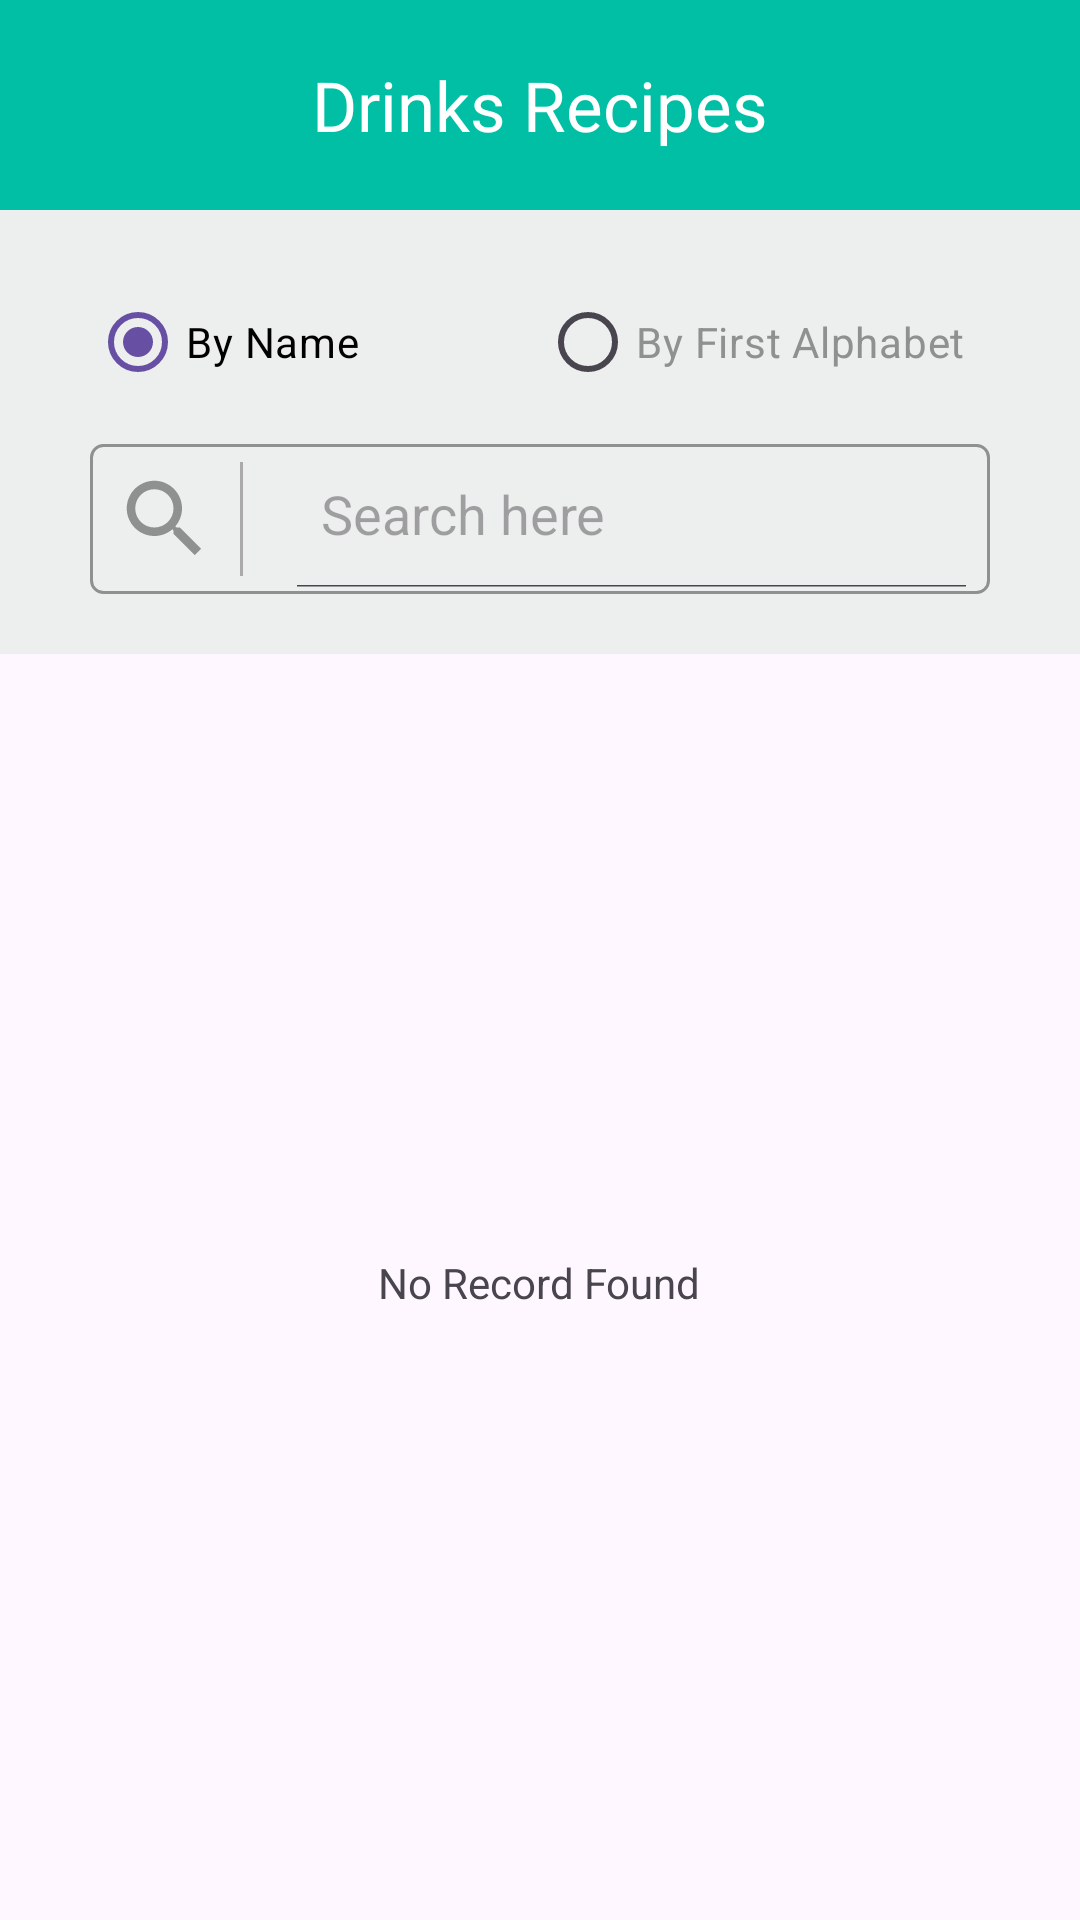

Reconstruct the res/layout file that produces this screen, plus the resources it refers to.
<!-- AndroidManifest.xml: application theme Theme.Sofit_Test_App -->
<!-- res/layout/fragment_home.xml -->
<?xml version="1.0" encoding="utf-8"?>
<layout xmlns:android="http://schemas.android.com/apk/res/android"
    xmlns:app="http://schemas.android.com/apk/res-auto"
    xmlns:tools="http://schemas.android.com/tools">

    <data>

        <import type="android.view.View" />

        <variable
            name="viewModel"
            type="com.example.sofit_test_app.ui.viewModels.HomeFragmentVM" />

    </data>

    <ScrollView
        android:layout_width="match_parent"
        android:layout_height="match_parent">


        <LinearLayout
            android:layout_width="match_parent"
            android:layout_height="wrap_content"
            android:orientation="vertical">

            <LinearLayout
                android:layout_width="match_parent"
                android:layout_height="70dp"
                android:background="@color/green"
                app:layout_constraintTop_toTopOf="parent">

                <androidx.appcompat.widget.AppCompatTextView
                    android:layout_width="match_parent"
                    android:layout_height="match_parent"
                    android:gravity="center"
                    android:text="@string/drinks_recipes"
                    android:textColor="@color/white"
                    android:textSize="23sp" />

            </LinearLayout>


            <LinearLayout
                android:layout_width="match_parent"
                android:layout_height="wrap_content"
                android:background="@color/light_grey"
                android:orientation="vertical"
                android:paddingHorizontal="30dp"
                android:paddingVertical="20dp">

                <LinearLayout
                    android:layout_width="match_parent"
                    android:layout_height="wrap_content">

                    <RadioGroup
                        android:id="@+id/radioGroup"
                        android:layout_width="match_parent"
                        android:layout_height="wrap_content"
                        android:orientation="horizontal">

                        <RadioButton
                            android:id="@+id/radioButton_ByName"
                            android:layout_width="match_parent"
                            android:layout_height="wrap_content"
                            android:layout_weight="1"
                            android:checked="true"
                            android:text="@string/by_name"
                            android:textColor="@color/black" />

                        <RadioButton
                            android:id="@+id/radioButton_ByFirstAlphabet"
                            android:layout_width="match_parent"
                            android:layout_height="wrap_content"
                            android:layout_weight="1"
                            android:buttonTint="@color/grey"
                            android:checked="false"
                            android:text="@string/by_alphabet"
                            android:textColor="@color/grey" />

                    </RadioGroup>

                </LinearLayout>


                <LinearLayout
                    android:layout_width="match_parent"
                    android:layout_height="50dp"
                    android:layout_marginTop="10dp"
                    android:background="@drawable/bg_edittext"
                    android:orientation="horizontal">

                    <RelativeLayout
                        android:layout_width="0dp"
                        android:layout_height="match_parent"
                        android:layout_weight="1">

                        <ImageView
                            android:id="@+id/imageViewSearch"
                            android:layout_width="50dp"
                            android:layout_height="match_parent"
                            android:padding="8dp"
                            android:src="@drawable/ic_search" />

                        <View
                            android:id="@+id/separator"
                            android:layout_width="1dp"
                            android:layout_height="wrap_content"
                            android:layout_marginVertical="6dp"
                            android:layout_toEndOf="@id/imageViewSearch"
                            android:background="@android:color/darker_gray" />


                        <androidx.appcompat.widget.SearchView
                            android:id="@+id/search_text"
                            android:layout_width="match_parent"
                            android:layout_height="wrap_content"
                            android:layout_toEndOf="@id/separator"
                            android:background="@android:color/transparent"
                            android:paddingStart="10dp"
                            android:textColor="@color/grey"
                            android:textSize="14sp"
                            app:iconifiedByDefault="false"
                            app:queryHint="Search here"
                            app:searchIcon="@null"
                            tools:ignore="RtlSymmetry" />

                    </RelativeLayout>

                </LinearLayout>
            </LinearLayout>

            <androidx.recyclerview.widget.RecyclerView
                android:id="@+id/drink_recipes_RecyclerView"
                android:layout_width="match_parent"
                android:layout_height="wrap_content"
                android:adapter="@{viewModel.drinksAdapter}"
                android:orientation="vertical"
                android:visibility="@{viewModel.isListVisible ? View.VISIBLE : View.GONE, default=gone}"
                tools:listitem="@layout/layout_drink_item" />

            <androidx.appcompat.widget.AppCompatTextView
                android:layout_width="wrap_content"
                android:layout_height="wrap_content"
                android:layout_gravity="center"
                android:layout_marginTop="200dp"
                android:text="@string/no_record_found"
                android:visibility="@{viewModel.isListVisible ? View.GONE : View.VISIBLE, default=visible}" />

        </LinearLayout>
    </ScrollView>
</layout>
<!-- res/layout/layout_drink_item.xml (included above) -->
<?xml version="1.0" encoding="utf-8"?>
<layout xmlns:android="http://schemas.android.com/apk/res/android"
    xmlns:app="http://schemas.android.com/apk/res-auto"
    xmlns:tools="http://schemas.android.com/tools">

    <androidx.constraintlayout.widget.ConstraintLayout
        android:layout_width="match_parent"
        android:layout_height="100dp"
        android:layout_marginHorizontal="10dp"
        android:layout_marginBottom="5dp">

        <androidx.constraintlayout.widget.Guideline
            android:id="@+id/guideline_left"
            android:layout_width="wrap_content"
            android:layout_height="wrap_content"
            android:orientation="vertical"
            app:layout_constraintGuide_percent="0.2" />

        <androidx.constraintlayout.widget.Guideline
            android:id="@+id/guideline_right"
            android:layout_width="wrap_content"
            android:layout_height="wrap_content"
            android:orientation="vertical"
            app:layout_constraintGuide_percent="0.7" />

        <androidx.constraintlayout.widget.Guideline
            android:id="@+id/guideline_right1"
            android:layout_width="wrap_content"
            android:layout_height="wrap_content"
            android:orientation="vertical"
            app:layout_constraintGuide_percent="0.8" />

        <androidx.constraintlayout.widget.Guideline
            android:id="@+id/guideline_bottom"
            android:layout_width="wrap_content"
            android:layout_height="wrap_content"
            android:orientation="horizontal"
            app:layout_constraintGuide_percent="0.95" />

        <de.hdodenhof.circleimageview.CircleImageView
            android:id="@+id/drink_imageView"
            android:layout_width="0dp"
            android:layout_height="0dp"
            android:src="@drawable/ic_broken"
            app:layout_constraintBottom_toBottomOf="@id/guideline_bottom"
            app:layout_constraintEnd_toEndOf="@id/guideline_left"
            app:layout_constraintStart_toStartOf="parent"
            app:layout_constraintTop_toTopOf="parent" />

        <LinearLayout
            android:layout_width="0dp"
            android:layout_height="0dp"
            android:gravity="center|start"
            android:orientation="vertical"
            android:paddingStart="10dp"
            app:layout_constraintBottom_toBottomOf="@id/guideline_bottom"
            app:layout_constraintEnd_toEndOf="@id/guideline_right"
            app:layout_constraintStart_toStartOf="@id/guideline_left"
            app:layout_constraintTop_toTopOf="parent"
            tools:ignore="RtlSymmetry">

            <androidx.appcompat.widget.AppCompatTextView
                android:id="@+id/drink_title_textView"
                android:layout_width="match_parent"
                android:layout_height="wrap_content"
                android:textColor="@color/black"
                android:textSize="14sp" />

            <androidx.appcompat.widget.AppCompatTextView
                android:id="@+id/drink_description_textView"
                android:layout_width="match_parent"
                android:layout_height="wrap_content"
                android:ellipsize="end"
                android:maxLines="2"
                android:textColor="@color/grey"
                android:textSize="14sp" />

        </LinearLayout>


        <androidx.appcompat.widget.AppCompatImageView
            android:id="@+id/drink_favourite_imageView"
            android:layout_width="0dp"
            android:layout_height="0dp"
            android:layout_gravity="center"
            android:src="@drawable/ic_star_outline"
            app:layout_constraintBottom_toBottomOf="@id/guideline_bottom"
            app:layout_constraintEnd_toEndOf="@id/guideline_right1"
            app:layout_constraintStart_toStartOf="@id/guideline_right"
            app:layout_constraintTop_toTopOf="parent" />

        <LinearLayout
            android:layout_width="0dp"
            android:layout_height="match_parent"
            android:gravity="center"
            android:orientation="vertical"
            app:layout_constraintEnd_toEndOf="parent"
            app:layout_constraintStart_toStartOf="@id/guideline_right1">

            <androidx.appcompat.widget.AppCompatTextView
                android:id="@+id/drink_type_textView"
                android:layout_width="wrap_content"
                android:layout_height="wrap_content"
                android:text="@string/alcohol"
                android:textColor="@color/grey"
                android:textSize="14sp" />

            <androidx.appcompat.widget.AppCompatCheckBox
                android:id="@+id/drink_checkBox"
                android:layout_width="wrap_content"
                android:layout_height="wrap_content"
                android:buttonTint="@color/grey"
                android:enabled="false" />

        </LinearLayout>

        <View
            android:id="@+id/separator"
            android:layout_width="match_parent"
            android:layout_height="1dp"
            android:layout_marginHorizontal="10dp"
            android:background="@android:color/darker_gray"
            app:layout_constraintBottom_toBottomOf="parent"
            app:layout_constraintTop_toTopOf="@id/guideline_bottom" />

    </androidx.constraintlayout.widget.ConstraintLayout>
</layout>
<!-- resources referenced by this layout -->
<resources>
  <color name="black">#FF000000</color>
  <color name="green">#00BFA5</color>
  <color name="grey">#8E918F</color>
  <color name="light_grey">#EDEEEE</color>
  <color name="white">#FFFFFFFF</color>
  <!-- drawable bg_edittext (drawable) -->
  <?xml version="1.0" encoding="utf-8"?>
  <shape xmlns:android="http://schemas.android.com/apk/res/android">
      <solid android:color="@color/light_grey" />
      <stroke
          android:color="@color/grey"
          android:width="1dp" />
      <corners android:radius="4dp" />
  </shape>
  <!-- drawable ic_broken: png bitmap (drawable, 10540 bytes) -->
  <!-- drawable ic_search (drawable) -->
  <vector xmlns:android="http://schemas.android.com/apk/res/android"
      android:width="24dp"
      android:height="24dp"
      android:tint="@color/grey"
      android:viewportWidth="24"
      android:viewportHeight="24">
      <path
          android:fillColor="@color/grey"
          android:pathData="M15.5,14h-0.79l-0.28,-0.27C15.41,12.59 16,11.11 16,9.5 16,5.91 13.09,3 9.5,3S3,5.91 3,9.5 5.91,16 9.5,16c1.61,0 3.09,-0.59 4.23,-1.57l0.27,0.28v0.79l5,4.99L20.49,19l-4.99,-5zM9.5,14C7.01,14 5,11.99 5,9.5S7.01,5 9.5,5 14,7.01 14,9.5 11.99,14 9.5,14z" />
  </vector>
  <!-- drawable ic_star_outline (drawable) -->
  <vector xmlns:android="http://schemas.android.com/apk/res/android"
      android:width="24dp"
      android:height="24dp"
      android:tint="@color/grey"
      android:viewportWidth="24"
      android:viewportHeight="24">
      <path
          android:fillColor="@color/grey"
          android:pathData="M22,9.24l-7.19,-0.62L12,2 9.19,8.63 2,9.24l5.46,4.73L5.82,21 12,17.27 18.18,21l-1.63,-7.03L22,9.24zM12,15.4l-3.76,2.27 1,-4.28 -3.32,-2.88 4.38,-0.38L12,6.1l1.71,4.04 4.38,0.38 -3.32,2.88 1,4.28L12,15.4z" />
  </vector>
  <string name="alcohol">Alcohol</string>
  <string name="by_alphabet">By First Alphabet</string>
  <string name="by_name">By Name</string>
  <string name="drinks_recipes">Drinks Recipes</string>
  <string name="no_record_found">No Record Found</string>
  <style name="Theme.Sofit_Test_App" parent="Base.Theme.Sofit_Test_App" />
  <style name="Base.Theme.Sofit_Test_App" parent="Theme.Material3.DayNight.NoActionBar">
          
          
      </style>
</resources>
